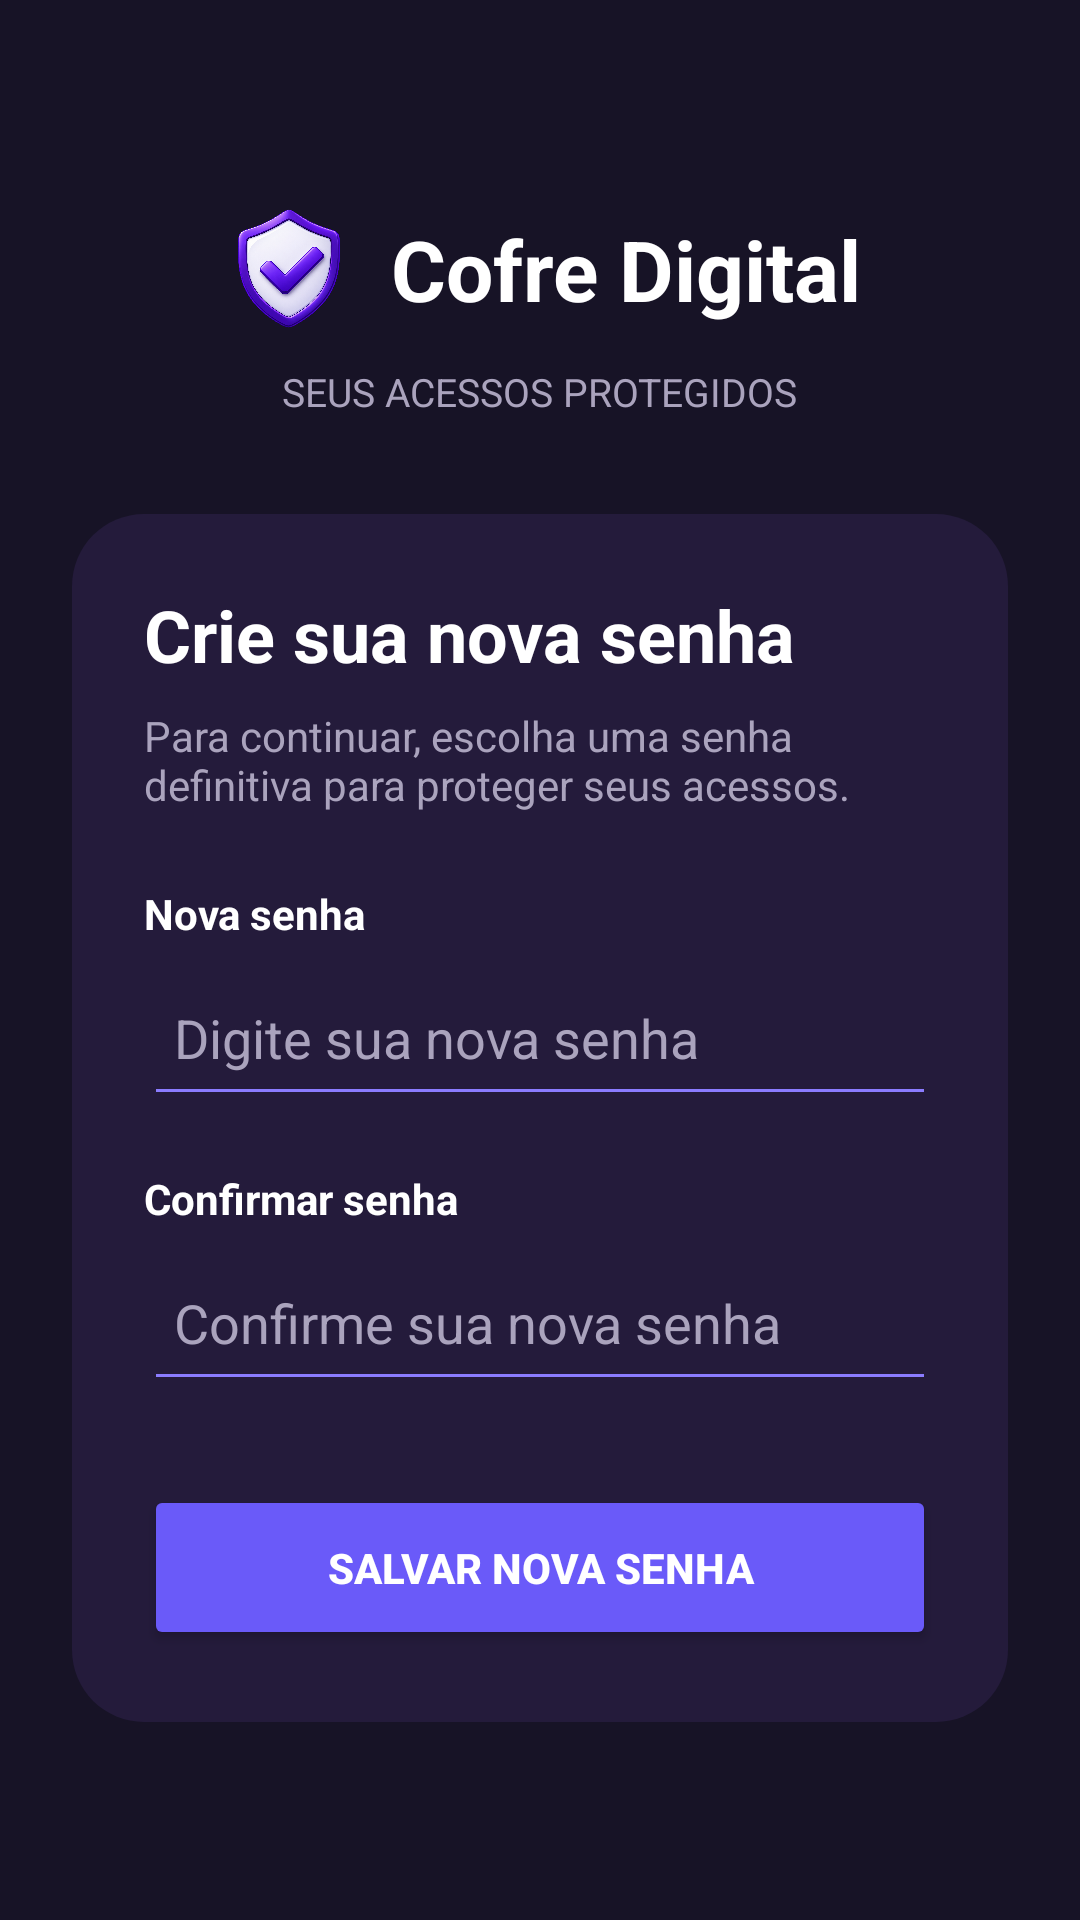

The Android layout XML behind this screen, and the referenced resources:
<!-- AndroidManifest.xml: application theme Theme.CofreDigital -->
<!-- res/layout/activity_nova_senha.xml -->
<?xml version="1.0" encoding="utf-8"?>
<ScrollView xmlns:android="http://schemas.android.com/apk/res/android"
    android:id="@+id/main"
    android:layout_width="match_parent"
    android:layout_height="match_parent"
    android:fillViewport="true"
    android:background="@color/background_main">

    <LinearLayout
        android:layout_width="match_parent"
        android:layout_height="match_parent"
        android:orientation="vertical"
        android:gravity="center"
        android:padding="24dp">

        
        <LinearLayout
            android:layout_width="wrap_content"
            android:layout_height="wrap_content"
            android:orientation="horizontal"
            android:gravity="center"
            android:layout_marginBottom="8dp">

            <ImageView
                android:layout_width="48dp"
                android:layout_height="48dp"
                android:src="@drawable/escudoapp_telainicial"
                android:scaleType="fitCenter"
                android:contentDescription="Escudo do Cofre Digital"
                android:layout_marginEnd="10dp" />

            <TextView
                android:layout_width="wrap_content"
                android:layout_height="wrap_content"
                android:text="Cofre Digital"
                android:textColor="@color/text_primary"
                android:textSize="28sp"
                android:textStyle="bold" />

        </LinearLayout>

        <TextView
            android:layout_width="wrap_content"
            android:layout_height="wrap_content"
            android:text="SEUS ACESSOS PROTEGIDOS"
            android:textColor="@color/text_secondary"
            android:textSize="13sp"
            android:layout_marginBottom="32dp" />

        
        <LinearLayout
            android:layout_width="match_parent"
            android:layout_height="wrap_content"
            android:orientation="vertical"
            android:padding="24dp"
            android:background="@drawable/bg_card">

            <TextView
                android:layout_width="wrap_content"
                android:layout_height="wrap_content"
                android:text="Crie sua nova senha"
                android:textColor="@color/text_primary"
                android:textSize="24sp"
                android:textStyle="bold" />

            <TextView
                android:layout_width="match_parent"
                android:layout_height="wrap_content"
                android:text="Para continuar, escolha uma senha definitiva para proteger seus acessos."
                android:textColor="@color/text_secondary"
                android:textSize="14sp"
                android:layout_marginTop="8dp"
                android:layout_marginBottom="24dp" />

            
            <TextView
                android:layout_width="wrap_content"
                android:layout_height="wrap_content"
                android:text="Nova senha"
                android:textColor="@color/text_primary"
                android:textStyle="bold"
                android:layout_marginBottom="6dp" />

            <EditText
                android:id="@+id/edtNovaSenha"
                android:layout_width="match_parent"
                android:layout_height="52dp"
                android:hint="Digite sua nova senha"
                android:inputType="textPassword"
                android:singleLine="true"
                android:textColor="@color/text_primary"
                android:textColorHint="@color/text_secondary"
                android:backgroundTint="@color/purple_secondary"
                android:padding="10dp" />

            
            <TextView
                android:layout_width="wrap_content"
                android:layout_height="wrap_content"
                android:text="Confirmar senha"
                android:textColor="@color/text_primary"
                android:textStyle="bold"
                android:layout_marginTop="18dp"
                android:layout_marginBottom="6dp" />

            <EditText
                android:id="@+id/edtConfirmarSenha"
                android:layout_width="match_parent"
                android:layout_height="52dp"
                android:hint="Confirme sua nova senha"
                android:inputType="textPassword"
                android:singleLine="true"
                android:textColor="@color/text_primary"
                android:textColorHint="@color/text_secondary"
                android:backgroundTint="@color/purple_secondary"
                android:padding="10dp" />

            
            <Button
                android:id="@+id/btnSalvarNovaSenha"
                android:layout_width="match_parent"
                android:layout_height="55dp"
                android:text="SALVAR NOVA SENHA"
                android:textColor="@color/white"
                android:textStyle="bold"
                android:backgroundTint="@color/purple_primary"
                android:layout_marginTop="28dp" />

        </LinearLayout>

    </LinearLayout>

</ScrollView>
<!-- resources referenced by this layout -->
<resources>
  <color name="background_main">#171326</color>
  <color name="purple_primary">#6A5AF9</color>
  <color name="purple_secondary">#8B7CFF</color>
  <color name="text_primary">#FFFFFF</color>
  <color name="text_secondary">#AAA3BD</color>
  <color name="white">#FFFFFF</color>
  <!-- drawable bg_card (drawable) -->
  <shape xmlns:android="http://schemas.android.com/apk/res/android"
      android:shape="rectangle">
  
      <solid android:color="@color/background_card" />
  
      <corners android:radius="24dp" />
  
  </shape>
  <!-- drawable escudoapp_telainicial: png bitmap (drawable, 985759 bytes) -->
  <style name="Theme.CofreDigital" parent="Base.Theme.CofreDigital" />
  <color name="background_card">#241B3B</color>
  <style name="Base.Theme.CofreDigital" parent="Theme.Material3.Dark.NoActionBar">
  
          
          <item name="colorPrimary">@color/purple_primary</item>
          <item name="colorSecondary">@color/purple_secondary</item>
  
          
          <item name="android:colorBackground">@color/background_main</item>
          <item name="colorSurface">@color/background_card</item>
  
          
          <item name="colorOnPrimary">@color/white</item>
          <item name="colorOnSecondary">@color/white</item>
          <item name="colorOnBackground">@color/text_primary</item>
          <item name="colorOnSurface">@color/text_primary</item>
  
          
          <item name="android:statusBarColor">@color/background_main</item>
          <item name="android:navigationBarColor">@color/background_main</item>
          <item name="android:windowLightStatusBar">false</item>
  
      </style>
</resources>
